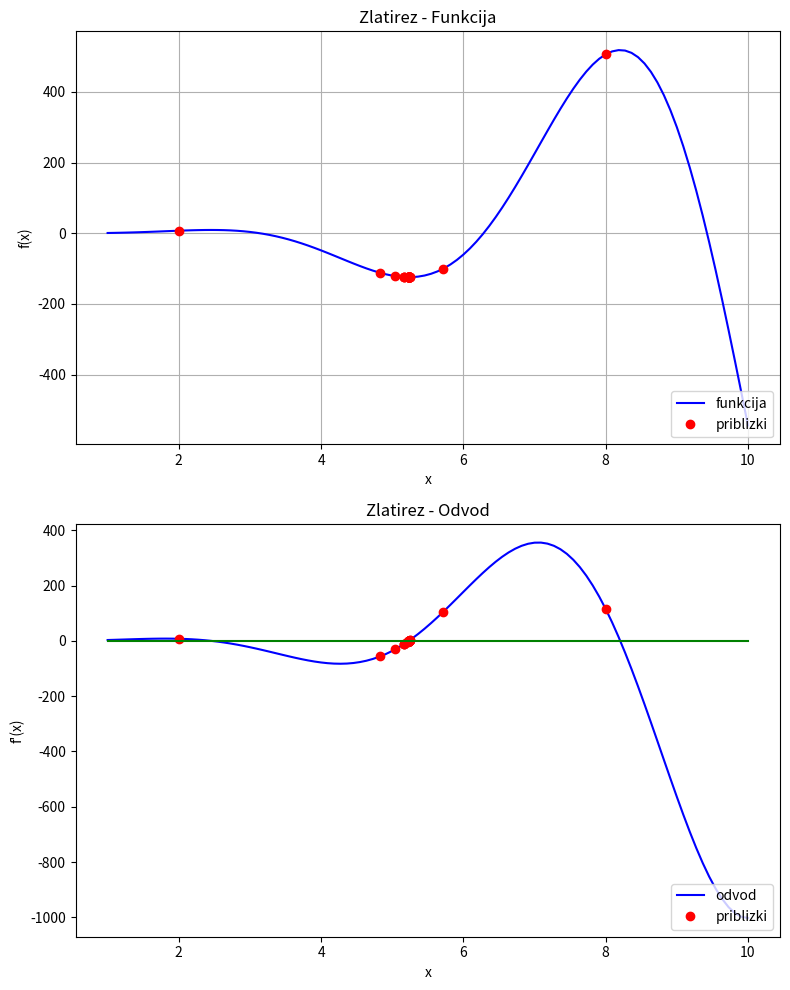
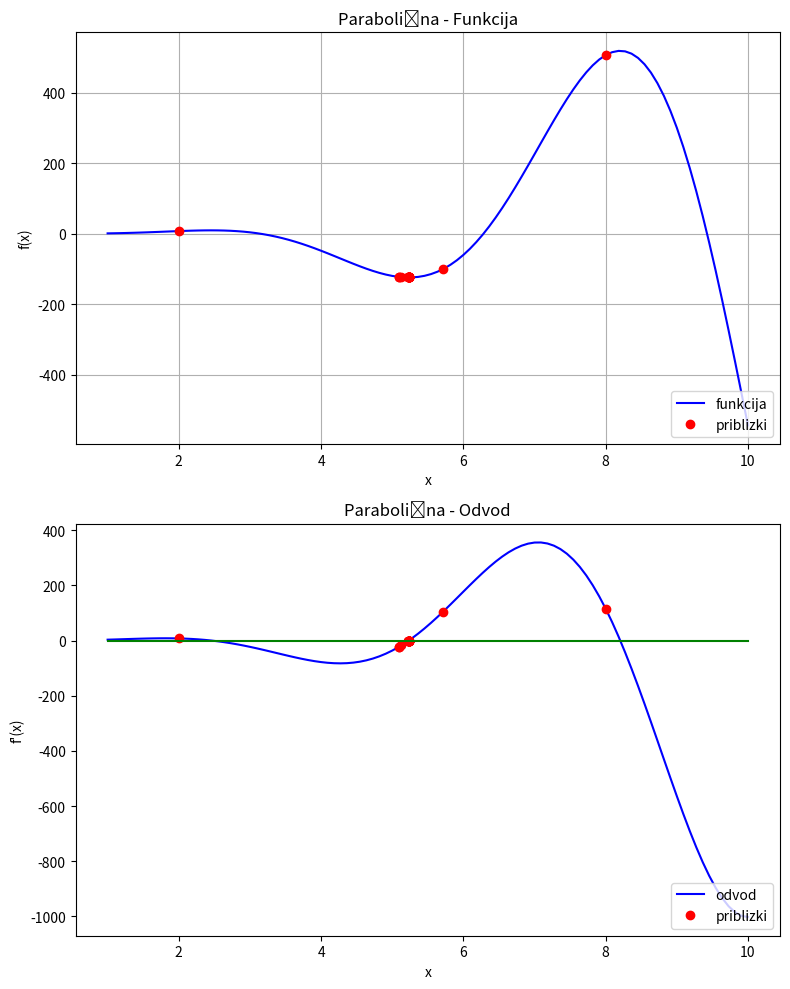

Reproduce these figures in Python, in order.
# -*- coding: utf-8 -*-
import math
import matplotlib.pyplot as plt
import numpy as np
import scipy


invphi = (math.sqrt(5) - 1) / 2  # 1 / phi
invphi2 = (3 - math.sqrt(5)) / 2  # 1 / phi^2

def zlatirez(f, a, c, tol=1e-5):
    """Golden section search.

    Given a function f with a single local minimum in
    the interval [a,c], gss returns a subset interval
    [b,d] that contains the minimum with d-c <= tol.

    Example:
    >>> f = lambda x: (x-2)**2
    >>> a = 1
    >>> c = 5
    >>> tol = 1e-5
    >>> (b,d) = zlatirez(f, a, c, tol)
    >>> print(b, d)
    1.9999959837979107 2.0000050911830893
    """

    (a, c) = (min(a, c), max(a, c))
    tocke = np.array([a,c])

    h = c - a # zacetna sirina intervala
    if h <= tol:
        return (a, c), tocke

    # ocena potrebnih korakov za doseg natancnosti - interval se vsakic zmanjsa za faktor 1/phi=invphi
    N = int(math.ceil(math.log(tol / h) / math.log(invphi)))

    b = a + invphi * h
    d = a + invphi2 * h
    yb = f(b)
    yd = f(d)

    n = 0
    while(h > tol or n <= N):
      n += 1
      h = invphi * h
      if yd < yb:
          c = b
          b = d
          yb = yd
          d = a + invphi2 * h
          yd = f(d)
          tocke = np.append(tocke, d)
      else:
          a = d
          d = b
          yd = yb
          b = a + invphi * h
          yb = f(b)
          tocke = np.append(tocke, d)
    if yd < yb:
        return (a, d), tocke, n
    else:
        return (d, c), tocke, n

def get_parab_min(f, a, b, c):
    if ((b - a) * (f(b) - f(c)) - (b - c) * (f(b) - f(a))) == 0:
        return None
    d = b - 0.5 * ((b - a)**2 * (f(b) - f(c)) - (b - c)**2 * (f(b) - f(a))) / ((b - a) * (f(b) - f(c)) - (b - c) * (f(b) - f(a)))
    return d

def parabmin(f, a, c, tol):

    (a, c) = (min(a, c), max(a, c))
    tocke = np.array([a,c])

    h = c - a
    if h <= tol:
        return (a, c), tocke

    b = a + invphi * h
    tocke = np.append(tocke, b)
    ya = f(a)
    yc = f(c)
    yb = f(b)

    assert ya > yb and yc > yb, f"Invalid initial interval ({a}, {c})"
    d = get_parab_min(f, a, b, c)
    yd = f(d)

    # Lahko se zgodi, da bo nova točka na intervalu [B, C]...
    if d >= b:
        d, b = b, d
        yd, yb = yb, yd

    n = 0
    while abs(c - a) > tol:
      if yd < yb:
          c = b
          b = d
          yc = yb
          yb = yd
          d = get_parab_min(f, a, b, c)
          if not d:
              break
          yd = f(d)

          if d >= b:
              d, b = b, d
              yd, yb = yb, yd
          tocke = np.append(tocke, d)
      else:
          a = d
          d = b
          ya = yd
          yd = yb
          b = get_parab_min(f, a, d, c)
          if not b:
              break
          yb = f(b)

          if d >= b:
              d, b = b, d
              yd, yb = yb, yd
          tocke = np.append(tocke, d)
      n += 1
    if yd < yb:
        return (a, d), tocke, n
    else:
        return (d, c), tocke, n

if __name__ == '__main__':

  import math

  def func(x):
      return x**3*np.sin(x)
  def odvod(x):
      return 3*x**2*np.sin(x) + x**3*np.cos(x)

  meja_a = 1. #spodnja meja
  meja_b = 10. #zgornja meja

  # "Točna" vrednost
  minimum, result = scipy.optimize.brentq(odvod, a=3, b=7, full_output=True)
  print(f"Found minimum at {minimum}")
  print(f"\n\n{result}\n\n")

  # Uporaba vgrajene funkcije
  xmin, fval, niter, nfunc = scipy.optimize.brent(func, brack=(3, 5, 7), tol=1e-15, full_output=True)
  print("Brent\n----------")
  print(f"  Mininum: {xmin}")
  print(f"  Relative Error: {abs(xmin - minimum) / minimum:.3e}")
  print(f"  Vrednost funkcije: f({xmin}) = {fval}")
  print(f"  Št poskusov: N = {niter}\n\n")

  # Zlati rez
  rezultat, tocke, koraki = zlatirez(func, 2, 8, tol=1e-15)
  mean = sum(rezultat) / len(rezultat)
  print("Zlati rez\n----------")
  print(f"  Mininum: {mean}")
  print(f"  Relative Error: {abs(mean - minimum) / minimum:.3e}")
  print(f"  Vrednost funkcije: f({mean}) = {func(mean)}")
  print(f"  Št poskusov: N = {koraki}\n\n")

plrange = np.linspace(meja_a, meja_b, 100)
fig, axs = plt.subplots(2, 1, figsize=(8, 10))

# Function plot
axs[0].plot(plrange, func(plrange), "b")
axs[0].grid()
axs[0].plot(tocke, func(tocke), "ro")
axs[0].legend(("funkcija", "priblizki"), loc="lower right")
axs[0].set_xlabel("x")
axs[0].set_ylabel("f(x)")
axs[0].set_title("Zlatirez - Funkcija")

# Derivative plot
axs[1].plot(plrange, odvod(plrange), "b")
axs[1].plot(tocke, odvod(tocke), "ro")
axs[1].plot(plrange, np.zeros(len(plrange)), "g-")
axs[1].legend(("odvod", "priblizki"), loc="lower right")
axs[1].set_xlabel("x")
axs[1].set_ylabel("f'(x)")
axs[1].set_title("Zlatirez - Odvod")

plt.tight_layout()
plt.show()

# Parabolicna metoda
rezultat, tocke, koraki = parabmin(func, 2, 8, tol=1e-15)
mean = sum(rezultat) / len(rezultat)
print("Parabolična metoda\n----------")
print(f"  Mininum: {mean}")
print(f"  Relative Error: {abs(mean - minimum) / minimum:.3e}")
print(f"  Vrednost funkcije: f({mean}) = {func(mean)}")
print(f"  Št poskusov: N = {koraki}\n\n")

# Create a 2-row subplot for Parabolic
fig, axs = plt.subplots(2, 1, figsize=(8, 10))  # 2 rows, 1 column

# Plot function and derivative for Parabolic
axs[0].plot(plrange, func(plrange), "b")
axs[0].grid()
axs[0].plot(tocke, func(tocke), "ro")
axs[0].legend(("funkcija", "priblizki"), loc="lower right")
axs[0].set_xlabel("x")
axs[0].set_ylabel("f(x)")
axs[0].set_title("Parabolična - Funkcija")

axs[1].plot(plrange, odvod(plrange), "b")
axs[1].plot(tocke, odvod(tocke), "ro")
axs[1].plot(plrange, np.zeros(len(plrange)), "g-")
axs[1].legend(("odvod", "priblizki"), loc="lower right")
axs[1].set_xlabel("x")
axs[1].set_ylabel("f'(x)")
axs[1].set_title("Parabolična - Odvod")

plt.tight_layout()
plt.show()
